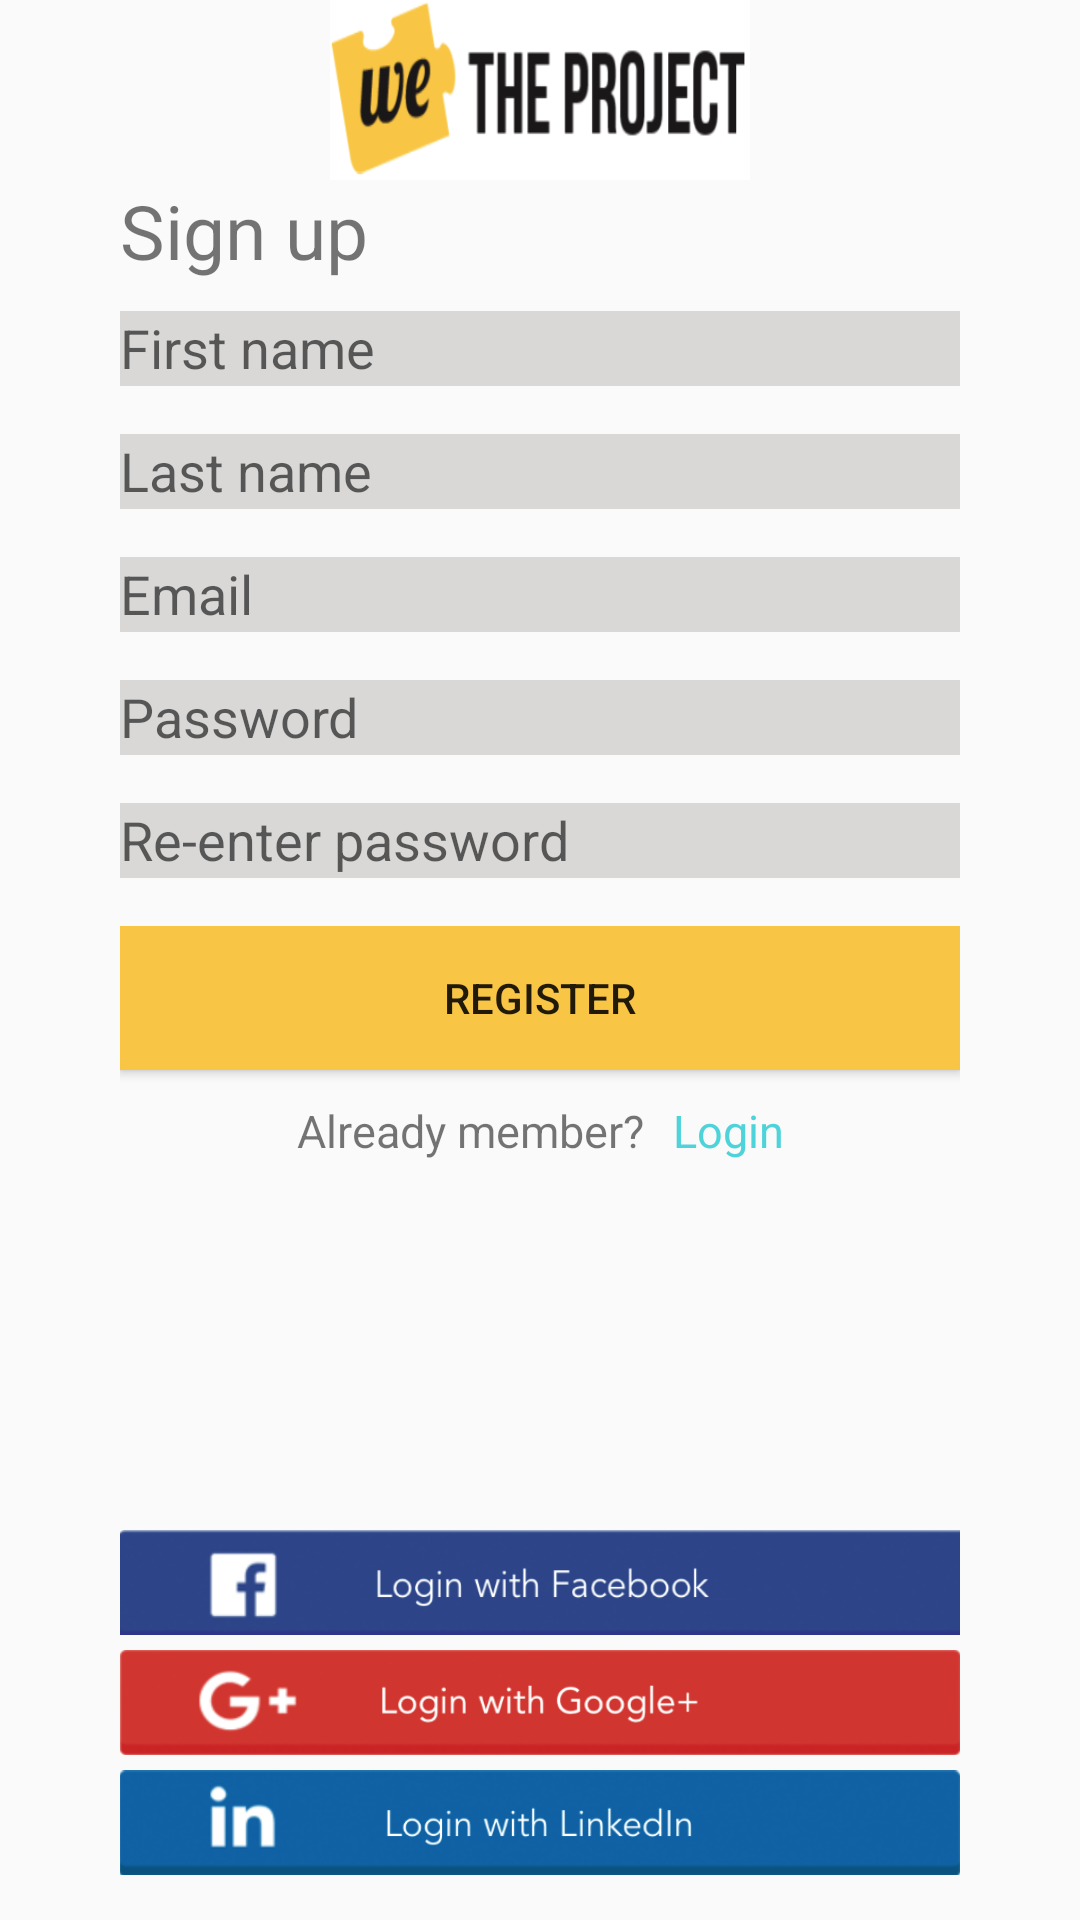

Write the Android layout XML for this screen, with the resource values it uses.
<!-- AndroidManifest.xml: application theme AppTheme -->
<!-- res/layout/activity_register.xml -->
<?xml version="1.0" encoding="utf-8"?>
<LinearLayout xmlns:android="http://schemas.android.com/apk/res/android"
    android:layout_width="fill_parent"
    android:layout_height="fill_parent"
    android:layout_gravity="fill_horizontal"
    android:paddingRight="40dp"
    android:paddingLeft="40dp"
    android:orientation="vertical">

    <LinearLayout
        android:layout_width="match_parent"
        android:layout_height="wrap_content">

        <TextView
            android:layout_width="0dp"
            android:layout_height="fill_parent"
            android:layout_weight="1" />

        <ImageView
            android:layout_width="0dp"
            android:layout_height="60dp"
            android:layout_weight="2"
            android:background="@drawable/the_project"
            android:gravity="center"
            android:textSize="@dimen/super_large_text" />

        <TextView
            android:layout_width="0dp"
            android:layout_height="fill_parent"
            android:layout_weight="1" />
    </LinearLayout>

    <TextView
        android:layout_marginBottom="@dimen/margin_default"
        android:layout_width="fill_parent"
        android:layout_height="wrap_content"
        android:text="@string/registration"
        android:textSize="@dimen/large_text" />
    

    <LinearLayout
        android:layout_width="match_parent"
        android:layout_height="wrap_content"
        android:orientation="vertical">

        <LinearLayout
            android:layout_width="match_parent"
            android:layout_height="wrap_content"
            android:orientation="horizontal">

            <EditText
                android:id="@+id/edtFirstname"
                android:layout_width="fill_parent"
                android:layout_height="@dimen/editTextHeigh"
                android:layout_gravity="fill_horizontal"
                android:layout_marginBottom="@dimen/margin_edit_text"
                android:background="@color/colorGray"
                android:gravity="fill_horizontal"
                android:hint="@string/first_name"
                android:inputType="text"
                android:lines="1"
                android:selectAllOnFocus="true"/>
        </LinearLayout>

        <LinearLayout
            android:layout_width="match_parent"
            android:layout_height="wrap_content"
            android:orientation="horizontal">

            <EditText
                android:id="@+id/edtLastname"
                android:layout_width="fill_parent"
                android:layout_height="@dimen/editTextHeigh"
                android:layout_gravity="fill_horizontal"
                android:layout_marginBottom="@dimen/margin_edit_text"
                android:background="@color/colorGray"
                android:gravity="fill_horizontal"
                android:hint="@string/last_name"
                android:inputType="text"
                android:lines="1"
                android:selectAllOnFocus="true"/>
        </LinearLayout>

        <LinearLayout
            android:layout_width="match_parent"
            android:layout_height="wrap_content"
            android:orientation="horizontal">

            <EditText
                android:id="@+id/edtEmail"
                android:layout_width="fill_parent"
                android:layout_height="@dimen/editTextHeigh"
                android:layout_gravity="fill_horizontal"
                android:layout_marginBottom="@dimen/margin_edit_text"
                android:background="@color/colorGray"
                android:gravity="fill_horizontal"
                android:hint="@string/email"
                android:inputType="textEmailAddress"
                android:lines="1"
                android:selectAllOnFocus="true"/>
        </LinearLayout>

        <LinearLayout
            android:layout_width="match_parent"
            android:layout_height="wrap_content"
            android:orientation="horizontal">

            <EditText
                android:id="@+id/edtPassword"
                android:layout_width="match_parent"
                android:layout_height="@dimen/editTextHeigh"
                android:layout_gravity="fill_horizontal"
                android:layout_marginBottom="@dimen/margin_edit_text"
                android:background="@color/colorGray"
                android:gravity="start"
                android:hint="@string/password"
                android:inputType="textPassword"
                android:lines="1"
                android:selectAllOnFocus="true"/>
        </LinearLayout>

        <LinearLayout
            android:layout_width="match_parent"
            android:layout_height="wrap_content"
            android:orientation="horizontal">

            <EditText
                android:id="@+id/edtConfirmPass"
                android:layout_width="match_parent"
                android:layout_height="@dimen/editTextHeigh"
                android:layout_gravity="fill_horizontal"
                android:layout_marginBottom="@dimen/margin_edit_text"
                android:background="@color/colorGray"
                android:gravity="start"
                android:hint="@string/re_enter_password"
                android:inputType="textPassword"
                android:lines="1"
                android:selectAllOnFocus="true"/>
        </LinearLayout>


        <LinearLayout
            android:layout_width="fill_parent"
            android:layout_height="wrap_content"
            android:layout_gravity="center_horizontal"
            android:orientation="horizontal">

            <Button
                android:layout_marginBottom="@dimen/margin_default"
                android:id="@+id/btnRegister"
                android:layout_width="fill_parent"
                android:layout_height="wrap_content"
                android:layout_weight="1"
                android:background="@color/colorDefault"
                android:clickable="true"
                android:gravity="center_vertical|center_horizontal"
                android:text="@string/register"/>

        </LinearLayout>
    </LinearLayout>

    <LinearLayout
        android:layout_marginBottom="@dimen/margin_default"
        android:gravity="center"
        android:layout_width="match_parent"
        android:layout_height="wrap_content">

        <TextView
            android:layout_width="wrap_content"
            android:layout_height="wrap_content"
            android:layout_marginRight="@dimen/margin_default"
            android:gravity="right"
            android:text="@string/already_member"
            android:textSize="@dimen/medium_text" />

        <TextView
            android:id="@+id/tvLogin"
            android:layout_width="wrap_content"
            android:layout_height="wrap_content"
            android:text="@string/login"
            android:textColor="@color/colorPrimary"
            android:textSize="@dimen/medium_text" />
    </LinearLayout>

    <RelativeLayout
        android:layout_marginBottom="10dp"
        android:layout_width="match_parent"
        android:layout_height="match_parent">

        <LinearLayout
            android:layout_alignParentBottom="true"
            android:layout_width="match_parent"
            android:layout_height="120dp"
            android:layout_gravity="bottom"
            android:orientation="vertical">

            <ImageButton
                android:id="@+id/facebook_login_button"
                android:layout_width="match_parent"
                android:layout_height="0dp"
                android:layout_marginBottom="5dp"
                android:layout_weight="1"
                android:background="@drawable/ic_facebook"
                android:tag="facebook_login_button" />

            <ImageButton
                android:id="@+id/google_login_button"
                android:layout_width="match_parent"
                android:layout_height="0dp"
                android:layout_marginBottom="5dp"
                android:layout_weight="1"
                android:background="@drawable/ic_google"
                android:tag="google_login_button" />

            <ImageButton
                android:id="@+id/linked_login_button"
                android:layout_width="match_parent"
                android:layout_height="0dp"
                android:layout_marginBottom="5dp"
                android:layout_weight="1"
                android:background="@drawable/ic_linked"
                android:tag="google_login_button" />

        </LinearLayout>
    </RelativeLayout>
</LinearLayout>
<!-- resources referenced by this layout -->
<resources>
  <color name="colorBlack">#000000</color>
  <color name="colorDefault">#f9c545</color>
  <color name="colorGray">#d9d8d7</color>
  <color name="colorPrimary">#4ed3da</color>
  <dimen name="editTextHeigh">25dp</dimen>
  <dimen name="large_text">25sp</dimen>
  <dimen name="margin_default">10dp</dimen>
  <dimen name="margin_edit_text">16dp</dimen>
  <dimen name="medium_text">15sp</dimen>
  <dimen name="super_large_text">35sp</dimen>
  <!-- drawable ic_facebook: bmp bitmap (drawable, 221894 bytes) -->
  <!-- drawable ic_google: bmp bitmap (drawable, 231302 bytes) -->
  <!-- drawable ic_linked: bmp bitmap (drawable, 230914 bytes) -->
  <!-- drawable the_project: png bitmap (drawable, 17217 bytes) -->
  <string name="already_member">Already member?</string>
  <string name="email">Email</string>
  <string name="first_name">First name</string>
  <string name="last_name">Last name</string>
  <string name="login">Login</string>
  <string name="password">Password</string>
  <string name="re_enter_password">Re-enter password</string>
  <string name="register">Register</string>
  <string name="registration">Sign up</string>
  <style name="AppTheme" parent="Theme.AppCompat.Light.NoActionBar">
          
          <item name="colorPrimary">@color/colorPrimary</item>
          <item name="colorPrimaryDark">@color/colorPrimaryDark</item>
          <item name="colorAccent">@color/colorAccent</item>
      </style>
  <color name="colorPrimaryDark">#303F9F</color>
  <color name="colorAccent">#FF4081</color>
</resources>
